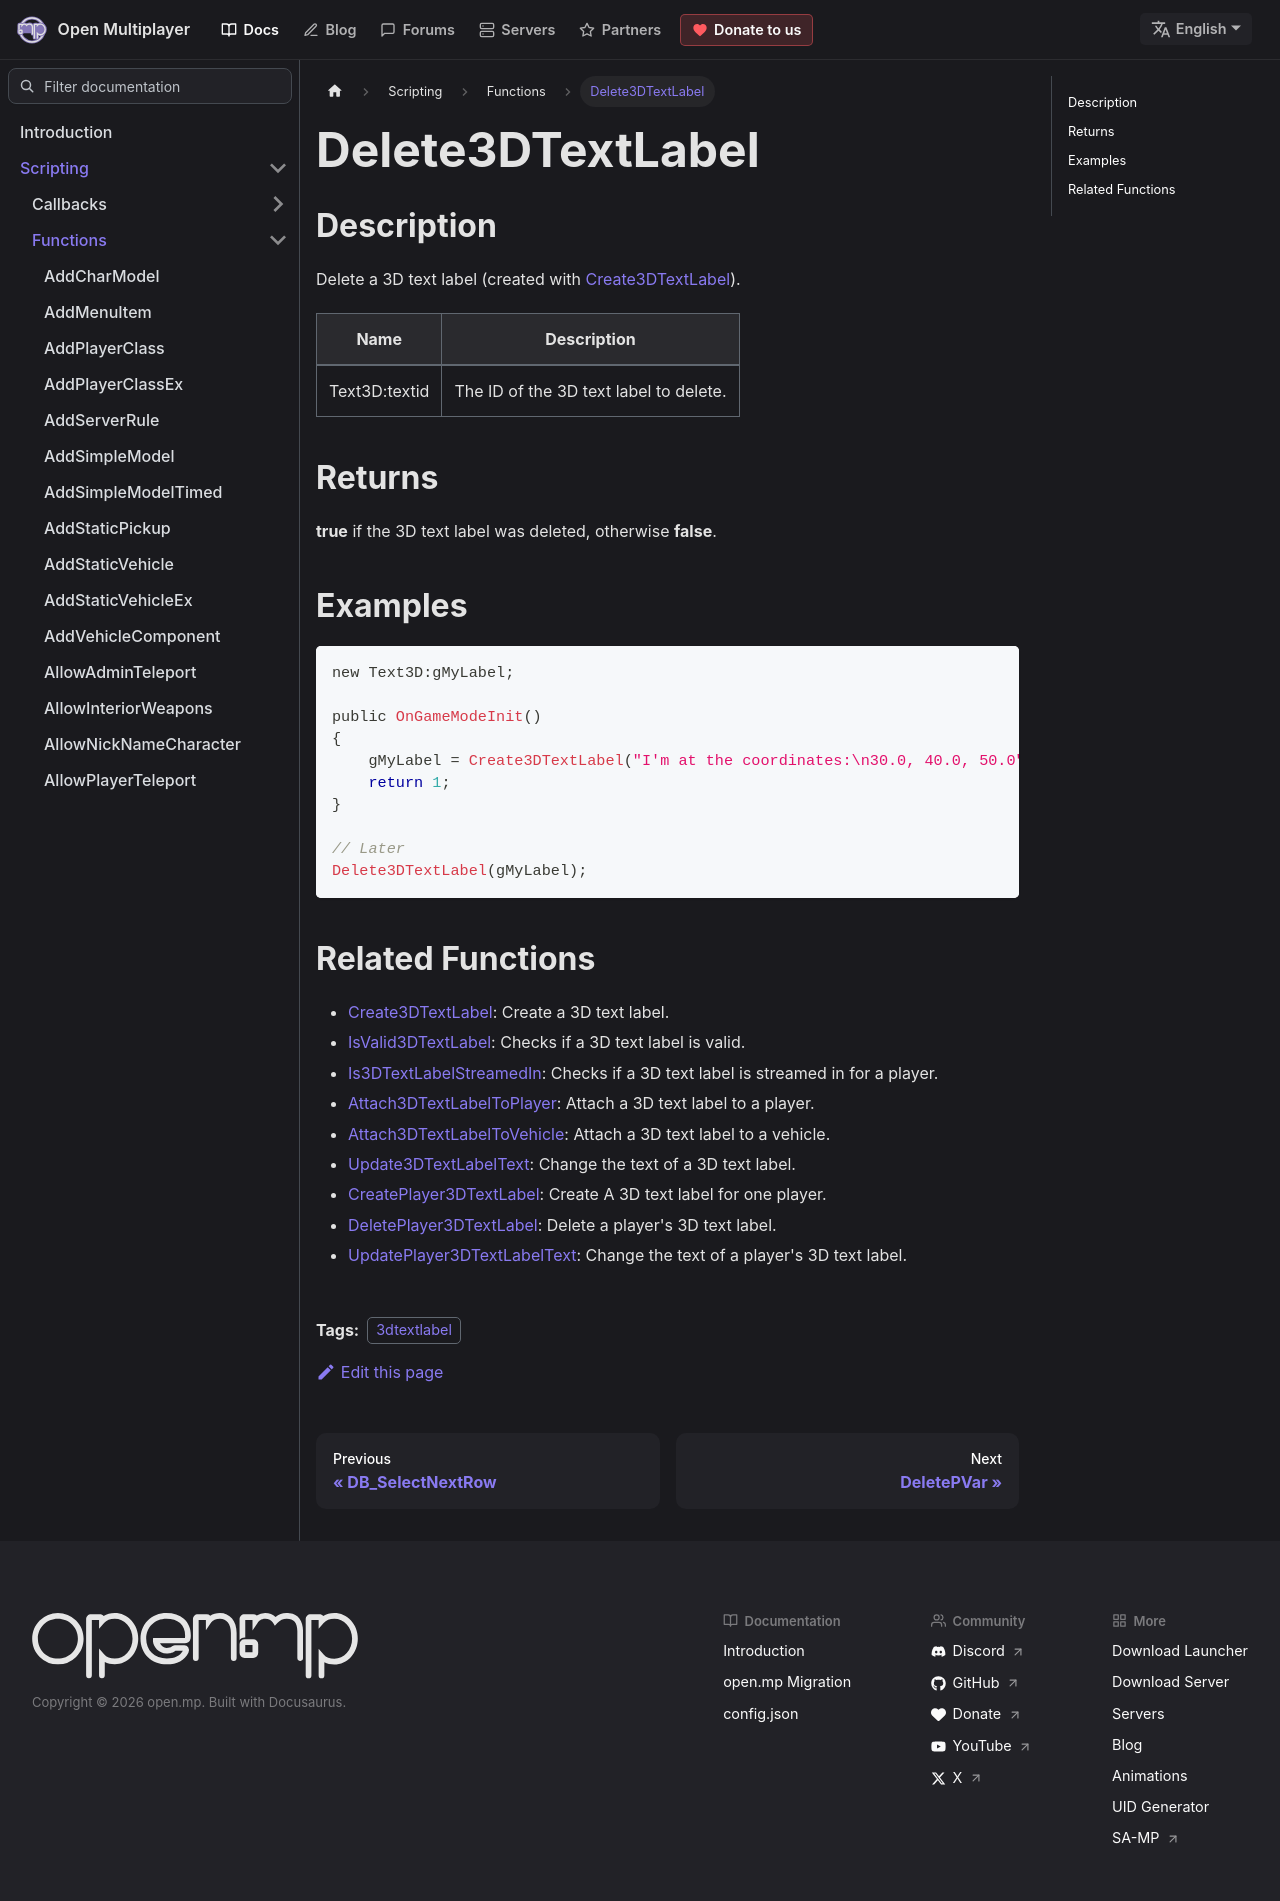

repository: openmultiplayer/web · page: docs/scripting/functions/Delete3DTextLabel.html · generator: docusaurus

---
title: Delete3DTextLabel
sidebar_label: Delete3DTextLabel
description: Delete a 3D text label (created with Create3DTextLabel).
tags: ["3dtextlabel"]
---

## Description

Delete a 3D text label (created with [Create3DTextLabel](Create3DTextLabel)).

| Name          | Description                            |
| ------------- | -------------------------------------- |
| Text3D:textid | The ID of the 3D text label to delete. |

## Returns

**true** if the 3D text label was deleted, otherwise **false**.

## Examples

```c
new Text3D:gMyLabel;

public OnGameModeInit()
{
    gMyLabel = Create3DTextLabel("I'm at the coordinates:\n30.0, 40.0, 50.0", 0x008080FF, 30.0, 40.0, 50.0, 40.0, 0, false);
    return 1;
}

// Later
Delete3DTextLabel(gMyLabel);
```

## Related Functions

- [Create3DTextLabel](Create3DTextLabel): Create a 3D text label.
- [IsValid3DTextLabel](IsValid3DTextLabel): Checks if a 3D text label is valid.
- [Is3DTextLabelStreamedIn](Is3DTextLabelStreamedIn): Checks if a 3D text label is streamed in for a player.
- [Attach3DTextLabelToPlayer](Attach3DTextLabelToPlayer): Attach a 3D text label to a player.
- [Attach3DTextLabelToVehicle](Attach3DTextLabelToVehicle): Attach a 3D text label to a vehicle.
- [Update3DTextLabelText](Update3DTextLabelText): Change the text of a 3D text label.
- [CreatePlayer3DTextLabel](CreatePlayer3DTextLabel): Create A 3D text label for one player.
- [DeletePlayer3DTextLabel](DeletePlayer3DTextLabel): Delete a player's 3D text label.
- [UpdatePlayer3DTextLabelText](UpdatePlayer3DTextLabelText): Change the text of a player's 3D text label.
